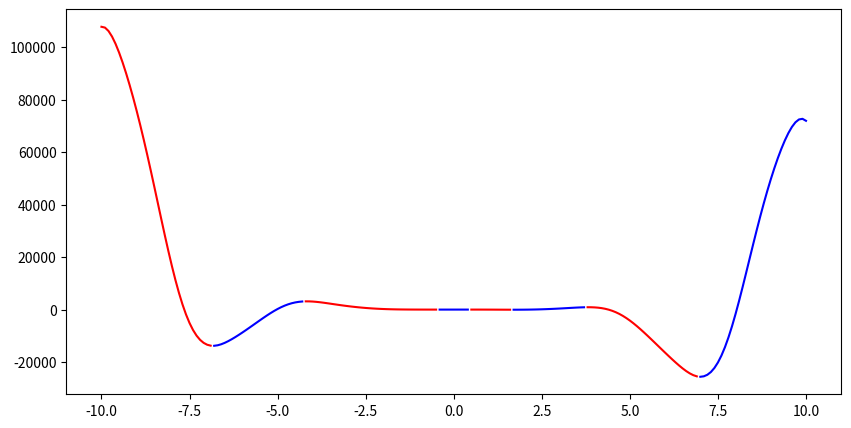

This figure's Python source:
# f(x) = -12x^4*sin(cos(x)) - 18x^3+5x^2 + 10x - 30
# Определить корни
# Найти интервалы, на которых функция возрастает
# Найти интервалы, на которых функция убывает
# Построить график
# Вычислить вершину
# Определить промежутки, на котором f > 0
# Определить промежутки, на котором f < 0

import numpy as np
import matplotlib.pyplot as plt

color = 'r'
x_limit = [-10, 10]
koef = [-12, -18, 5, 10, -30]

def func(x, a, b, c, d, e):
    return a * x**4 * np.sin(np.cos(x)) + b * x**3 + c * x**2 + d * x - e

x = np.arange(x_limit[0], x_limit[1], 0.1)

change_x = []
change_dir = 1

for i in range(len(x) - 1):
    if change_dir == -1:
        if func(x[i], *koef) < func(x[i+1], *koef):
            change_x.append((x[i], func(x[i], *koef)))
            change_dir = 1
    else:
        if func(x[i], *koef) > func(x[i+1], *koef):
            change_x.append((x[i], func(x[i], *koef)))
            change_dir = -1

def change_color():
    global color
    if color == 'r':
        color = 'b'
    else:
        color = 'r'
    return color

plt.figure(figsize=(10, 5))
current_x = np.arange(x_limit[0], change_x[0][0], 0.1)
plt.plot(current_x, func(current_x, *koef), change_color())

for i in range(len(change_x) - 1):
    current_x = np.arange(change_x[i][0], change_x[i+1][0], 0.1)
    plt.plot(current_x, func(current_x, *koef), change_color())

current_x = np.arange(change_x[-1][0], x_limit[1], 0.1)
plt.plot(current_x, func(current_x, *koef), change_color())

plt.show()